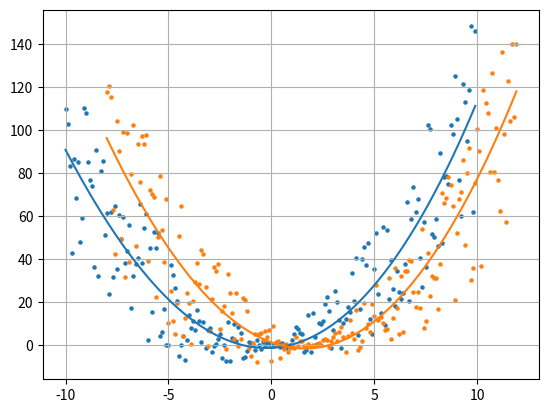

This chart was generated by the following Python code:
import numpy as np
from numpy.polynomial.polynomial import polyfit as polyfit
from numpy.polynomial.polynomial import polyval as polyval
from scipy.optimize import minimize
from matplotlib import pyplot as plt

x = np.arange(-10, 10, 0.1)
y_noise = (np.random.random(len(x)) - 0.5) * x * 10.
y = x + x**2. + y_noise

x_shifted = x + 2
y_noise_shifted = (np.random.random(len(x)) - 0.5) * x * 10.
y_shifted = x + x**2. + y_noise_shifted

plt.figure(1)
plt.clf()
plt.scatter(x, y, s=5)
plt.scatter(x_shifted, y_shifted, s=5)

pfit = polyfit(x, y, deg=3)

plt.plot(x, polyval(x, pfit))


def adjust_pfit_coefficient(delta, x, y, pfit):
    pfit_new = pfit.copy()
    for i, d in enumerate(delta):
        pfit_new[i] += d
    lsq = np.sum((y - polyval(x, pfit_new))**2.)
    return lsq


delta_trial = [0., 0., 0., 0.]

delta = minimize(adjust_pfit_coefficient,
                 delta_trial,
                 args=(x_shifted, y_shifted, pfit)).x
pfit_new = pfit.copy()
for i, d in enumerate(delta):
    pfit_new[i] += d

plt.plot(x_shifted, polyval(x_shifted, pfit_new))
plt.grid()
